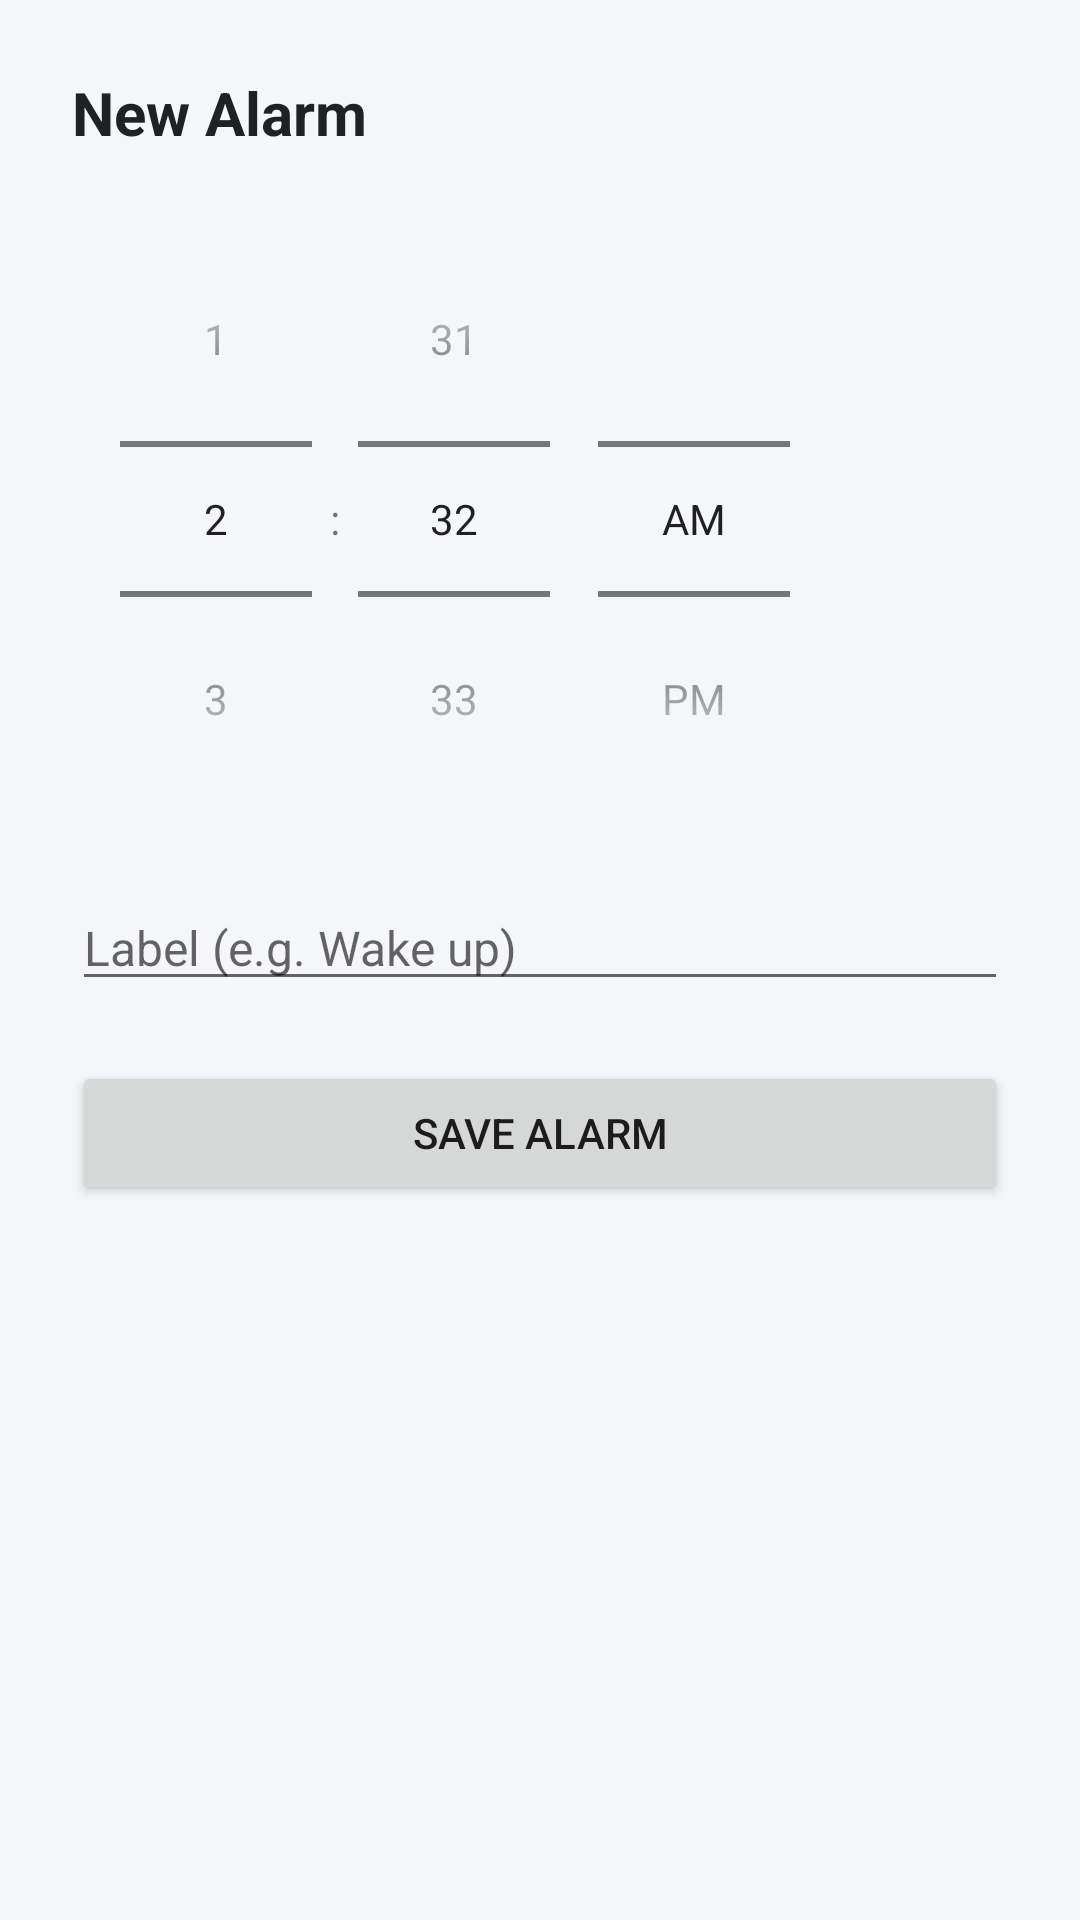

Layout XML and referenced resources for this Android screen:
<!-- AndroidManifest.xml: application theme Theme.HelloApp -->
<!-- res/layout/activity_add_alarm.xml -->
<?xml version="1.0" encoding="utf-8"?>
<LinearLayout xmlns:android="http://schemas.android.com/apk/res/android"
    android:layout_width="match_parent"
    android:layout_height="match_parent"
    android:orientation="vertical"
    android:padding="24dp"
    android:background="@color/background">

    <TextView
        android:layout_width="wrap_content"
        android:layout_height="wrap_content"
        android:text="New Alarm"
        android:textColor="@color/text_primary"
        android:textSize="20sp"
        android:textStyle="bold" />

    <TimePicker
        android:id="@+id/time_picker"
        android:layout_width="wrap_content"
        android:layout_height="wrap_content"
        android:layout_marginTop="16dp"
        android:timePickerMode="spinner" />

    <EditText
        android:id="@+id/alarm_label_input"
        android:layout_width="match_parent"
        android:layout_height="wrap_content"
        android:layout_marginTop="16dp"
        android:hint="Label (e.g. Wake up)"
        android:inputType="text"
        android:textSize="16sp" />

    <Button
        android:id="@+id/btn_save_alarm"
        android:layout_width="match_parent"
        android:layout_height="wrap_content"
        android:layout_marginTop="20dp"
        android:text="Save Alarm" />

</LinearLayout>
<!-- resources referenced by this layout -->
<resources>
  <color name="background">#F4F6FA</color>
  <color name="text_primary">#202124</color>
  <style name="Theme.HelloApp" parent="Theme.AppCompat.Light.NoActionBar">
          <item name="colorPrimary">@color/purple_500</item>
          <item name="colorPrimaryDark">@color/purple_700</item>
          <item name="colorAccent">@color/purple_500</item>
      </style>
  <color name="purple_500">#FF6200EE</color>
  <color name="purple_700">#FF3700B3</color>
</resources>
